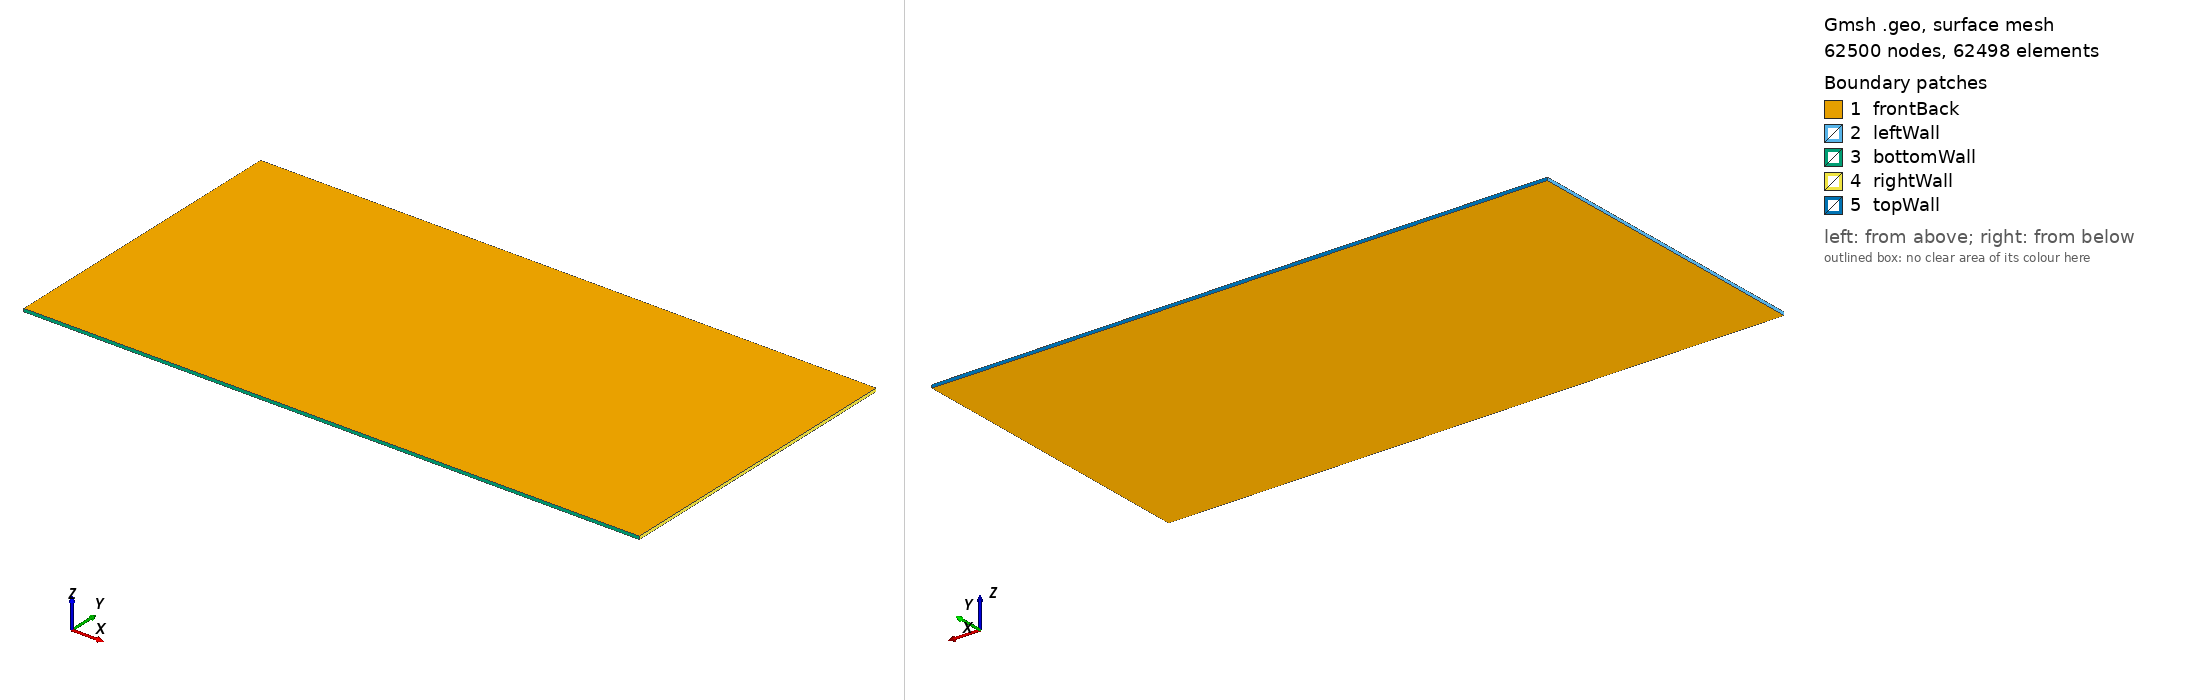

Gmsh geometry script, surface-meshed: 62500 nodes, 62498 surface elements. Boundary patches (legend numbers): 1 frontBack, 2 leftWall, 3 bottomWall, 4 rightWall, 5 topWall. Left view from above one corner, right view from below the opposite corner. Legend entries are the model's physical surfaces. The drawing asked Gmsh for element sizes between 1% and 20% of the model's largest extent; the script's own settings can give other sizes.

=== c0R6.geo (drawn) ===
L = 2;
H = 1;
Nx = 125;
Ny = 250;
//+
Point(1) = {0, 0, 0, 1.0};
//+
Point(2) = {L, 0, 0, 1.0};
//+
Point(3) = {0, H, 0, 1.0};
//+
Point(4) = {L, H, 0, 1.0};
//+
Line(1) = {1, 2};
//+
Line(2) = {2, 4};
//+
Line(3) = {4, 3};
//+
Line(4) = {3, 1};
//+
Curve Loop(1) = {4, 1, 2, 3};
//+
Plane Surface(1) = {1};
//+
Transfinite Curve {4, 2} = Nx Using Progression 1;
//+
Transfinite Curve {3, 1} = Ny Using Progression 1;
//+
Transfinite Surface {1};
//+
Recombine Surface {1};
//+
Extrude {0, 0, 1e-2} {
  Surface{1}; Layers{1}; Recombine;
}
//+
Physical Surface("topWall") = {25};
//+
Physical Surface("bottomWall") = {17};
//+
Physical Surface("leftWall") = {13};
//+
Physical Surface("rightWall") = {21};
//+
Physical Surface("frontBack") = {26, 1};
//+
Physical Volume("fluid") = {1};
